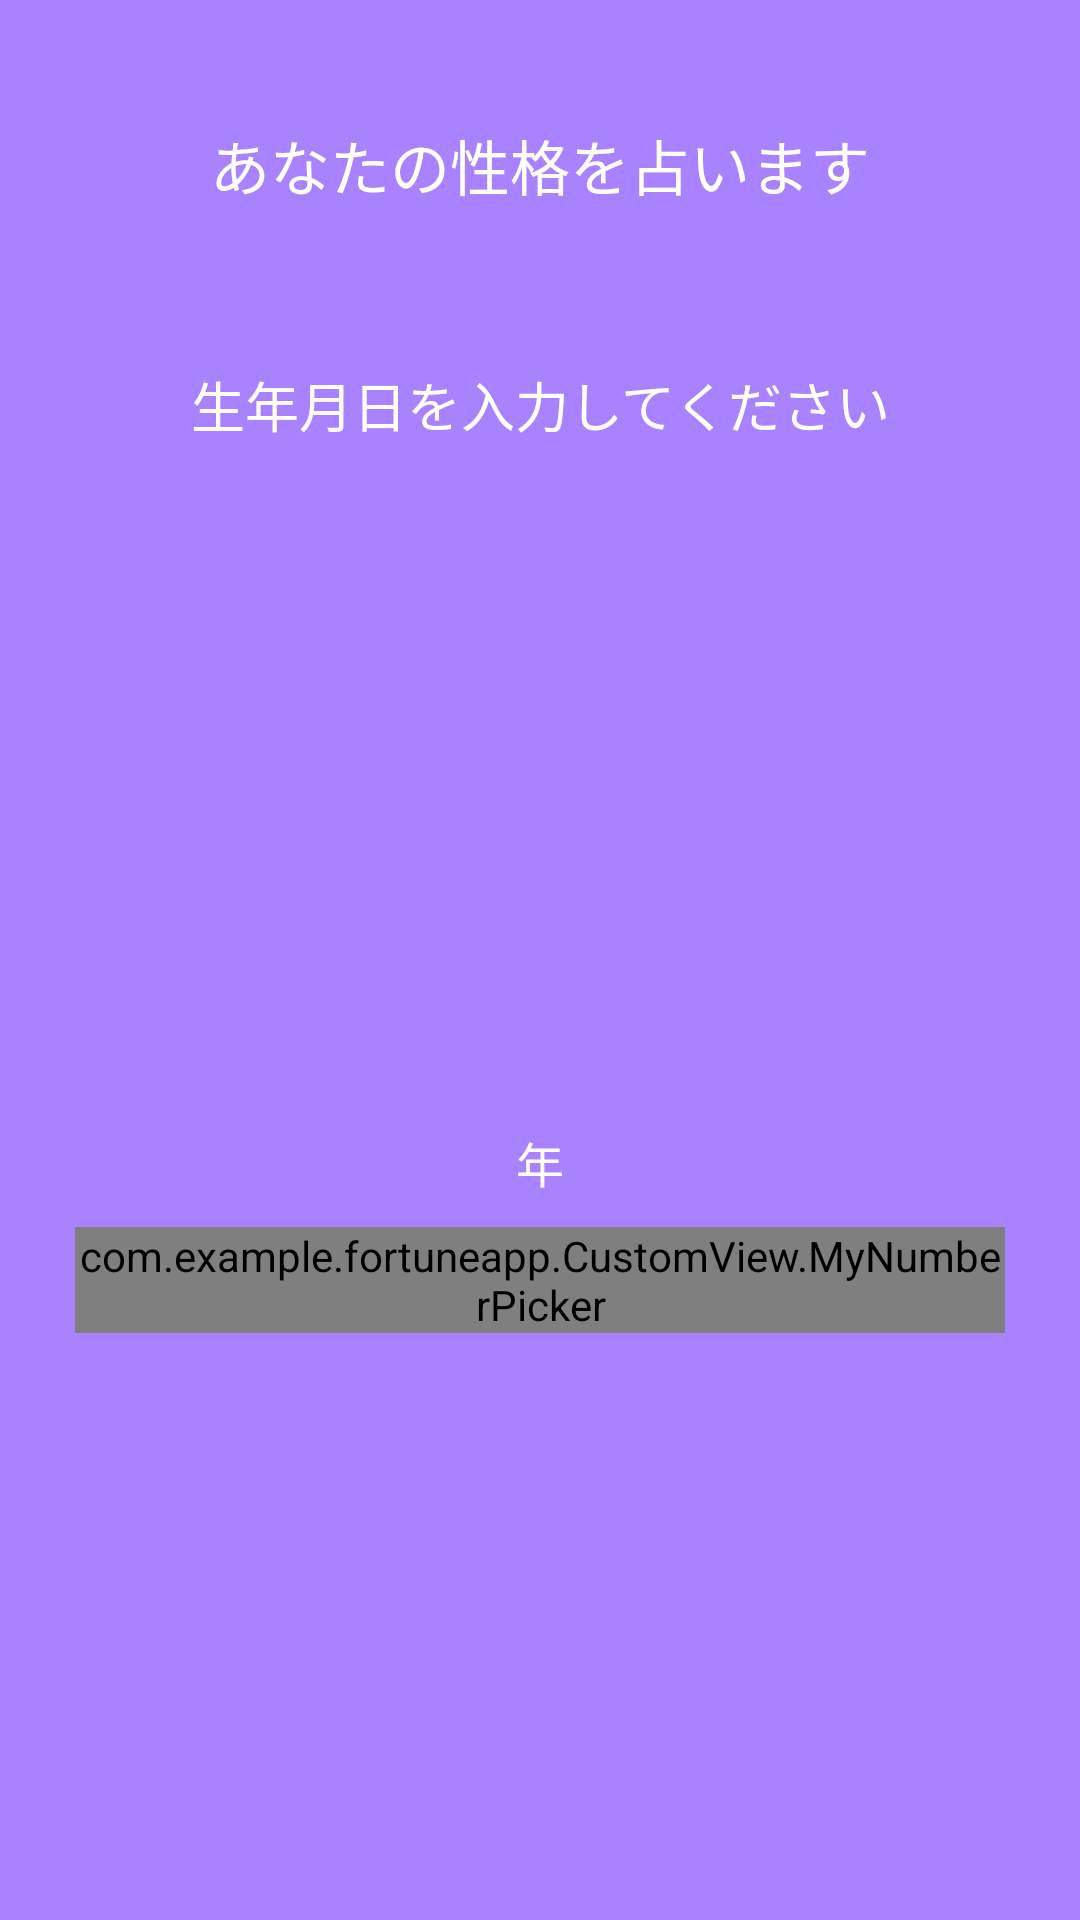

Here is an Android app screen rendered from its layout file. Give the layout XML and the strings, colors and styles it references.
<!-- AndroidManifest.xml: application theme AppTheme -->
<!-- res/layout/activity_app_a01.xml -->
<?xml version="1.0" encoding="utf-8"?>
<LinearLayout xmlns:android="http://schemas.android.com/apk/res/android"
    xmlns:tools="http://schemas.android.com/tools"
    android:layout_width="match_parent"
    android:layout_height="match_parent"
    tools:context=".A.AppA01Activity"
    android:orientation="vertical"
    android:background="@color/baseColor"
    android:paddingLeft="@dimen/padding"
    android:paddingRight="@dimen/padding">

    <TextView
        android:id="@+id/title"
        android:layout_width="match_parent"
        android:layout_height="50dp"
        android:layout_marginTop="@dimen/textMargin"
        android:layout_marginBottom="@dimen/textMargin"
        android:gravity="center"
        android:text="@string/Atitle"
        android:textColor="@color/white"
        android:textSize="@dimen/titleSize" />

    <TextView
        android:id="@+id/subtitle"
        android:layout_width="match_parent"
        android:layout_height="50dp"
        android:layout_marginBottom="@dimen/textMargin"
        android:gravity="center"
        android:text="@string/Csubtitle"
        android:textColor="@color/white"
        android:textSize="@dimen/subTitleSize" />

    

    <LinearLayout
        android:layout_width="match_parent"
        android:layout_height="wrap_content"
        android:gravity="center"
        android:orientation="horizontal">

        <LinearLayout
            android:layout_width="wrap_content"
            android:layout_height="wrap_content"
            android:orientation="vertical">

            <TextView
                android:layout_width="match_parent"
                android:layout_height="wrap_content"
                android:text="年"
                android:textSize="@dimen/numberPickerSize"
                android:textColor="@color/white"
                android:gravity="center"/>


            <com.example.fortuneapp.CustomView.MyNumberPicker
                android:id="@+id/yearPicker"
                android:layout_width="wrap_content"
                android:layout_height="wrap_content"
                android:layout_gravity="center"
                android:layout_margin="@dimen/numberPickerMargin" />


        </LinearLayout>


        <LinearLayout
            android:layout_width="wrap_content"
            android:layout_height="wrap_content"
            android:orientation="vertical">

            <TextView
                android:layout_width="match_parent"
                android:layout_height="wrap_content"
                android:text="月"
                android:textSize="@dimen/numberPickerSize"
                android:textColor="@color/white"
                android:gravity="center"/>


            <com.example.fortuneapp.CustomView.MyNumberPicker
                android:id="@+id/monthPicker"
                android:layout_width="wrap_content"
                android:layout_height="wrap_content"
                android:layout_gravity="center"
                android:layout_margin="@dimen/numberPickerMargin" />


        </LinearLayout>

        <LinearLayout
            android:layout_width="wrap_content"
            android:layout_height="wrap_content"
            android:orientation="vertical">

            <TextView
                android:layout_width="match_parent"
                android:layout_height="wrap_content"
                android:text="日"
                android:textSize="@dimen/numberPickerSize"
                android:textColor="@color/white"
                android:gravity="center"/>

            <com.example.fortuneapp.CustomView.MyNumberPicker
                android:id="@+id/dayPicker"
                android:layout_width="wrap_content"
                android:layout_height="wrap_content"
                android:layout_margin="@dimen/numberPickerMargin"
                android:layout_gravity="center"/>

        </LinearLayout>

    </LinearLayout>

    <TextView
        android:id="@+id/errorMessage"
        android:layout_width="match_parent"
        android:layout_height="wrap_content"
        android:layout_marginTop="@dimen/loginScreenMargin"
        android:gravity="center"
        android:textColor="@color/error"
        android:visibility="invisible"
        android:textSize="@dimen/errorMessageSize"/>


    <LinearLayout
        android:layout_width="match_parent"
        android:layout_height="wrap_content"
        android:gravity="bottom"
        android:layout_marginBottom="@dimen/bottomMargin"
        android:layout_weight="1">

        <Button
            android:id="@+id/resultButton"
            android:layout_width="match_parent"
            android:layout_height="@dimen/buttonHeight"
            android:layout_gravity="bottom"
            android:layout_marginLeft="@dimen/buttonMargin"
            android:layout_marginRight="@dimen/buttonMargin"
            android:background="@drawable/button_rounded_red"
            android:gravity="center|center_horizontal"
            android:text="診断"
            android:textColor="@color/white"
            android:textSize="@dimen/buttonSize" />

    </LinearLayout>

</LinearLayout>
<!-- resources referenced by this layout -->
<resources>
  <color name="baseColor">#A982FF</color>
  <color name="error">#990000</color>
  <color name="white">#ffffff</color>
  <dimen name="bottomMargin">30dp</dimen>
  <dimen name="buttonHeight">50dp</dimen>
  <dimen name="buttonMargin">50dp</dimen>
  <dimen name="buttonSize">18sp</dimen>
  <dimen name="errorMessageSize">16sp</dimen>
  <dimen name="loginScreenMargin">40dp</dimen>
  <dimen name="numberPickerMargin">10dp</dimen>
  <dimen name="numberPickerSize">16sp</dimen>
  <dimen name="padding">15dp</dimen>
  <dimen name="subTitleSize">18sp</dimen>
  <dimen name="textMargin">30dp</dimen>
  <dimen name="titleSize">20sp</dimen>
  <!-- drawable button_rounded_red (drawable) -->
  <?xml version="1.0" encoding="utf-8"?>
  <shape xmlns:android="http://schemas.android.com/apk/res/android"
      android:shape="rectangle" android:padding="10dp">
  
      <solid android:color="@color/buttonRed"/>
  
      <stroke android:color="@color/white" android:width="2dp"/>
  
      <corners
          android:bottomRightRadius="@dimen/radius"
          android:bottomLeftRadius="@dimen/radius"
          android:topLeftRadius="@dimen/radius"
          android:topRightRadius="@dimen/radius"/>
  
  </shape>
  <string name="Atitle">あなたの性格を占います</string>
  <string name="Csubtitle">生年月日を入力してください</string>
  <style name="AppTheme" parent="Theme.AppCompat.Light.NoActionBar">
          
          <item name="colorPrimary">@color/baseColor</item>
          <item name="colorPrimaryDark">@color/baseColor</item>
          <item name="colorAccent">@color/colorAccent</item>
      </style>
  <color name="buttonRed">#990000</color>
  <dimen name="radius">25dp</dimen>
  <color name="colorAccent">#03DAC5</color>
</resources>
